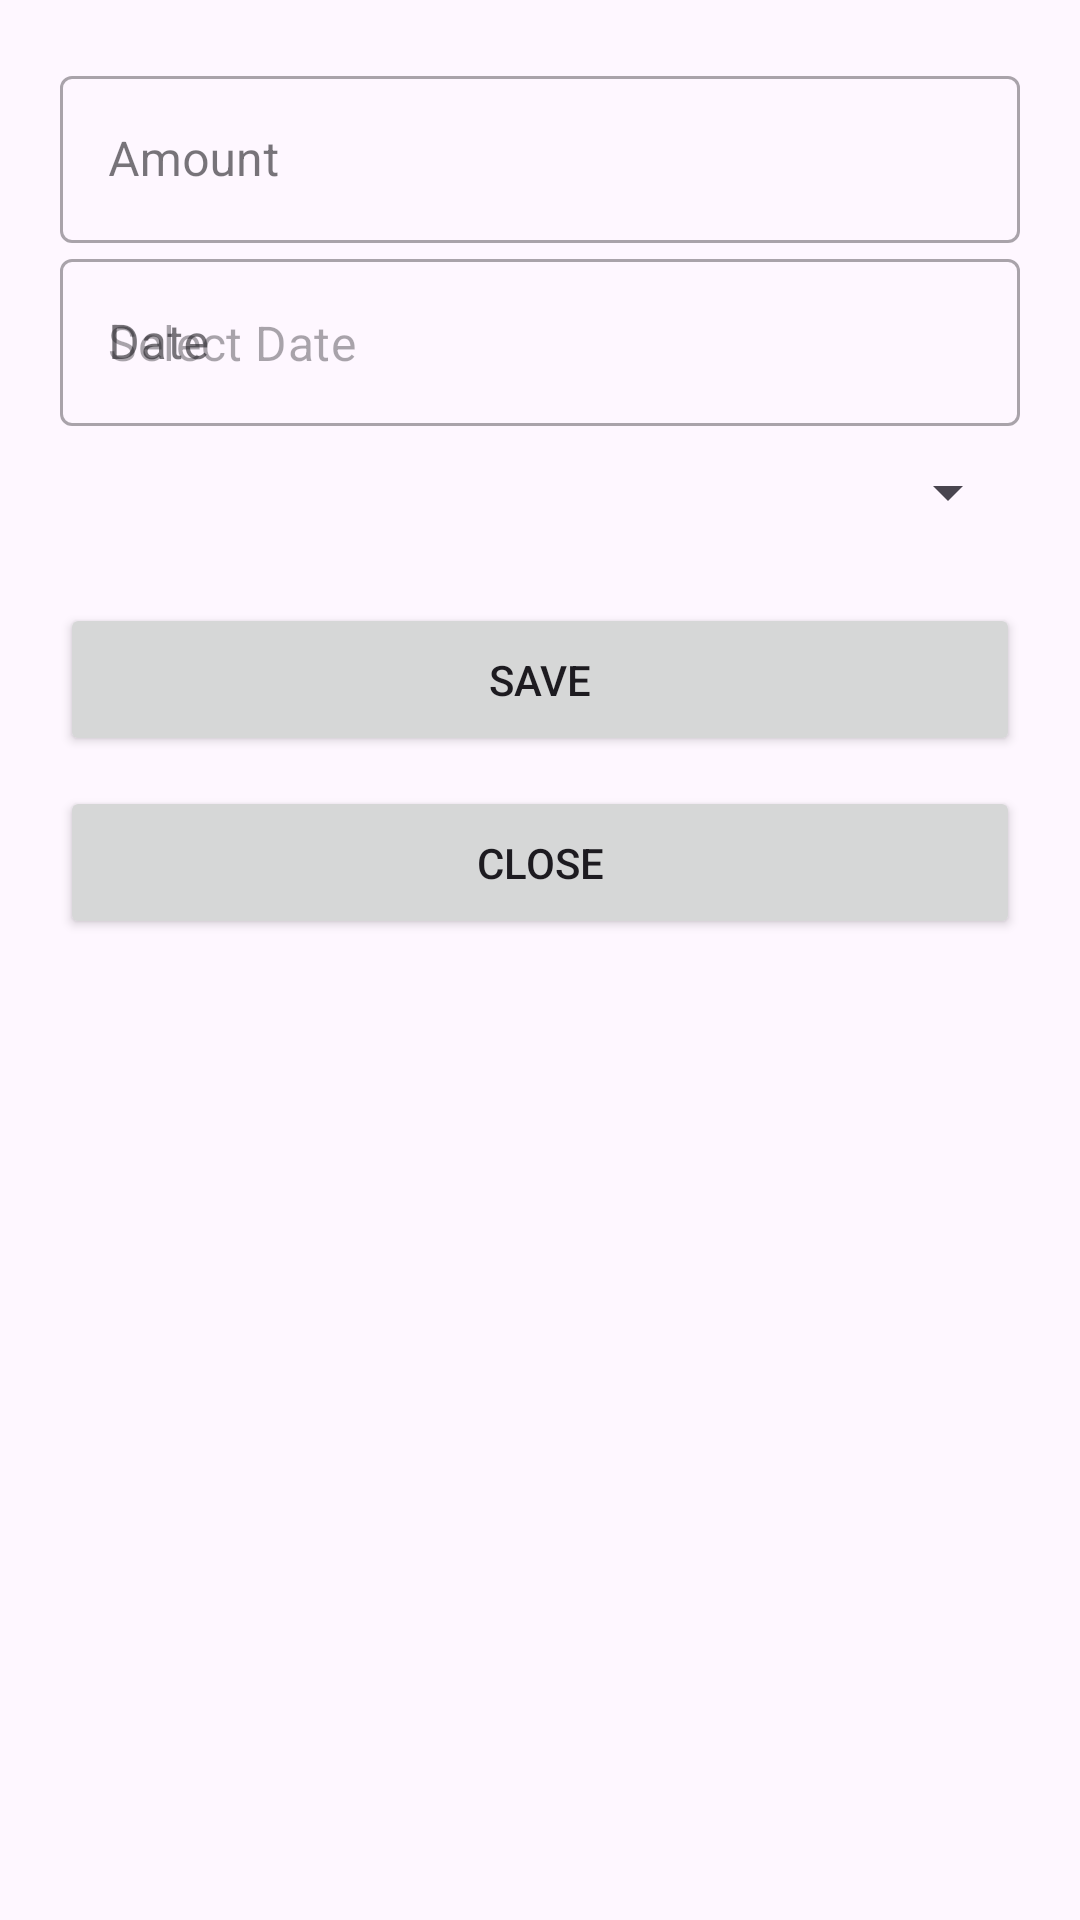

Reconstruct the res/layout file that produces this screen, plus the resources it refers to.
<!-- AndroidManifest.xml: application theme Theme.KarlaVazquezExpenseApp -->
<!-- res/layout/activity_edit_expense.xml -->
<?xml version="1.0" encoding="utf-8"?>
<LinearLayout
    xmlns:android="http://schemas.android.com/apk/res/android"
    xmlns:app="http://schemas.android.com/apk/res-auto"
    xmlns:tools="http://schemas.android.com/tools"
    android:layout_width="match_parent"
    android:layout_height="match_parent"
    android:orientation="vertical"
    android:padding="20dp"
    android:layout_gravity="center_horizontal"
    tools:context=".EditExpenseActivity">

    
    <com.google.android.material.textfield.TextInputLayout
        android:layout_width="match_parent"
        android:layout_height="wrap_content"
        android:hint="Amount"
        style="@style/Widget.MaterialComponents.TextInputLayout.OutlinedBox">

        <com.google.android.material.textfield.TextInputEditText
            android:id="@+id/edit_amount_input"
            android:layout_width="match_parent"
            android:inputType="numberDecimal"
            android:layout_height="wrap_content"/>

    </com.google.android.material.textfield.TextInputLayout>

    
    <com.google.android.material.textfield.TextInputLayout
        android:layout_width="match_parent"
        android:layout_height="wrap_content"
        android:hint="Date"
        style="@style/Widget.MaterialComponents.TextInputLayout.OutlinedBox">

        <com.google.android.material.textfield.TextInputEditText
            android:id="@+id/edit_date_input"
            android:layout_width="match_parent"
            android:layout_height="wrap_content"
            android:clickable="true"
            android:focusable="true"
            android:inputType="none"
            android:drawablePadding="8dp"
            android:hint="Select Date"
            />

    </com.google.android.material.textfield.TextInputLayout>

    
    <Spinner
        android:id="@+id/edit_category_spinner"
        android:layout_width="match_parent"
        android:layout_height="wrap_content"
        android:layout_marginTop="10dp"
        android:padding="8dp"
        android:spinnerMode="dropdown"/>

    
    <Button
        android:id="@+id/edit_save_button"
        android:layout_width="match_parent"
        android:layout_height="wrap_content"
        android:layout_marginTop="25dp"
        android:padding="16dp"
        android:text="Save" />

    
    <Button
        android:id="@+id/edit_close_button"
        android:layout_width="match_parent"
        android:layout_height="wrap_content"
        android:layout_marginTop="10dp"
        android:padding="16dp"
        android:text="Close" />

</LinearLayout>
<!-- resources referenced by this layout -->
<resources>
  <style name="Theme.KarlaVazquezExpenseApp" parent="Base.Theme.KarlaVazquezExpenseApp" />
  <style name="Base.Theme.KarlaVazquezExpenseApp" parent="Theme.Material3.DayNight.NoActionBar">
          
          
      </style>
</resources>
